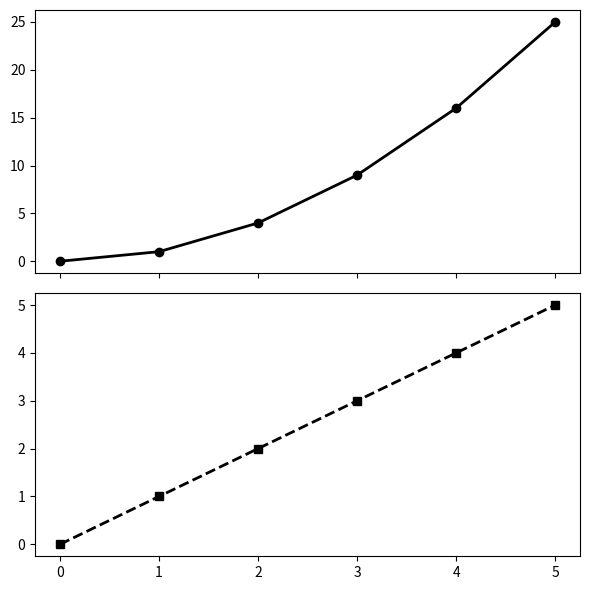

Write the Python code that produced this figure.
# -*- coding: utf-8 -*-
# ---------------------------------------------------------------------------
# Author   : Mohammad Reza Shakournia
# Email    : mohammadshakournia@gmail.com
# Book     : راهنمای جامع برنامه‌نویسی پایتون (Python Programming Guide)
# Source   : CH14 / code20.py  |  تنظیمات کاربردی و رسم چند نمودار
# Copyright (c) 2026 Mohammad Reza Shakournia. All rights reserved.
# حقوق مادی و معنوی این اثر برای نویسنده محفوظ است.
# ---------------------------------------------------------------------------

import matplotlib.pyplot as plt

x = [0, 1, 2, 3, 4, 5]
y1 = [0, 1, 4, 9, 16, 25]
y2 = [0, 1, 2, 3, 4, 5]

fig, axes = plt.subplots(2, 1, figsize=(6, 6), sharex=True)

axes[0].plot(x, y1, color="black", linewidth=2, marker="o")
axes[1].plot(x, y2, color="black", linewidth=2, linestyle="--", marker="s")

fig.tight_layout()
plt.show()
